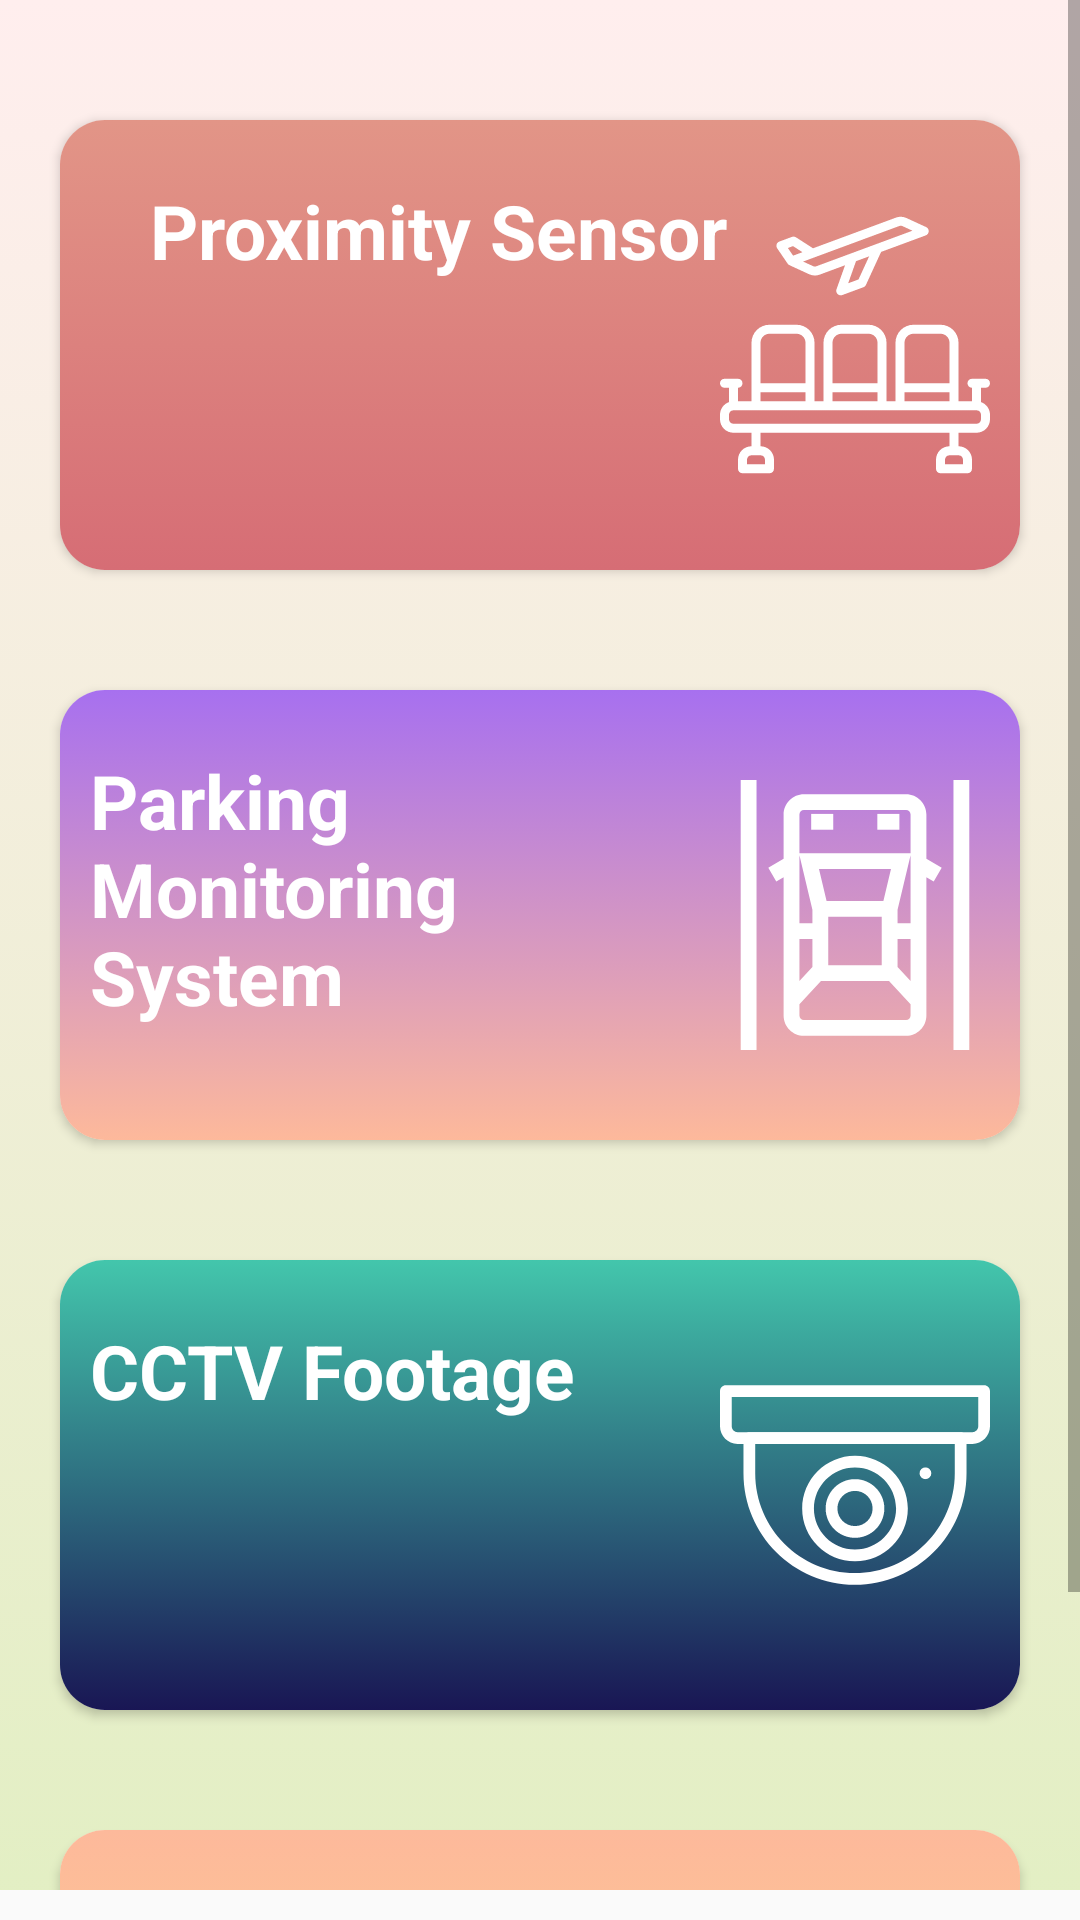

Android layout source for this screen:
<!-- AndroidManifest.xml: application theme AppTheme -->
<!-- res/layout/activity_main.xml -->
<?xml version="1.0" encoding="utf-8"?>
<ScrollView
    android:layout_height="match_parent"
    android:layout_width="match_parent"
    xmlns:android="http://schemas.android.com/apk/res/android"
    android:paddingBottom="10dp">


    <LinearLayout
        xmlns:android="http://schemas.android.com/apk/res/android"
        android:layout_width="match_parent"
        android:layout_height="wrap_content"
        android:background="@drawable/gradient_background"
        android:orientation="vertical"
        >

        <androidx.cardview.widget.CardView
            xmlns:card_view="http://schemas.android.com/apk/res-auto"
            android:id="@+id/cvProximity"
            android:layout_gravity="center"
            android:layout_width="match_parent"
            android:layout_marginTop="40dp"
            android:layout_marginLeft="20dp"
            android:layout_marginRight="20dp"
            android:layout_height="wrap_content"
            card_view:cardCornerRadius="15dp"
            card_view:cardPreventCornerOverlap="true"
            android:clickable="true"
            android:longClickable="true"
            android:foreground="?android:attr/selectableItemBackground">

            <RelativeLayout
                android:layout_width="match_parent"
                android:layout_height="match_parent"
                android:background="@drawable/gradient_cv1"
                android:minHeight="150dp"
                android:padding="10dp">

                <TextView
                    android:id="@+id/tvSub1"
                    android:layout_marginLeft="20dp"
                    android:text="Proximity Sensor"
                    style="@style/viewParent.headerText.HomeCardTitle"
                    />

                <ImageView
                    android:id="@+id/btnProximity"
                    android:layout_height="90dp"
                    android:src="@drawable/ic_airport"
                    style="@style/homeCardImage"
                    android:tint="#ffffff"
                    />

            </RelativeLayout>

        </androidx.cardview.widget.CardView>




        <androidx.cardview.widget.CardView
            xmlns:card_view="http://schemas.android.com/apk/res-auto"
            android:id="@+id/cvParking"
            android:layout_gravity="center"
            android:layout_width="match_parent"
            android:layout_marginTop="40dp"
            android:layout_marginLeft="20dp"
            android:layout_marginRight="20dp"
            android:layout_height="wrap_content"
            card_view:cardCornerRadius="15dp"
            card_view:cardPreventCornerOverlap="true"
            android:clickable="true"
            android:longClickable="true"
            android:foreground="?android:attr/selectableItemBackground">


            <RelativeLayout android:layout_width="match_parent"
                android:layout_height="match_parent"
                android:background="@drawable/gradient_cv4"
                android:minHeight="150dp"
                android:padding="10dp">
                    />
                <TextView
                    android:id="@+id/tvSub2"
                    android:text="Parking Monitoring System"
                    android:layout_toLeftOf="@id/btnParking"
                    style="@style/viewParent.headerText.HomeCardTitle"
                    />


                <ImageView
                    android:id="@+id/btnParking"
                    android:layout_height="90dp"
                    android:src="@drawable/ic_parking"
                    style="@style/homeCardImage"
                    android:tint="#ffffff"
                    />

            </RelativeLayout>

        </androidx.cardview.widget.CardView>

        <androidx.cardview.widget.CardView
            xmlns:card_view="http://schemas.android.com/apk/res-auto"
            android:id="@+id/cvCctv"
            android:layout_gravity="center"
            android:layout_width="match_parent"
            android:layout_marginTop="40dp"
            android:layout_marginLeft="20dp"
            android:layout_marginRight="20dp"
            android:layout_height="wrap_content"
            card_view:cardCornerRadius="15dp"
            card_view:cardPreventCornerOverlap="true"
            android:clickable="true"
            android:longClickable="true"
            android:foreground="?android:attr/selectableItemBackground"
            >

            <RelativeLayout android:layout_width="match_parent"
                android:layout_height="match_parent"
                android:background="@drawable/gradient_cv2"
                android:minHeight="150dp"
                android:padding="10dp">

                <TextView
                    android:id="@+id/tvSub3"
                    android:text="CCTV Footage"
                    style="@style/viewParent.headerText.HomeCardTitle"/>

                <ImageView
                    android:id="@+id/btnCctv"
                    android:layout_height="90dp"
                    android:src="@drawable/ic_cctv"
                    style="@style/homeCardImage"
                    android:tint="#ffffff"
                    />

            </RelativeLayout>

        </androidx.cardview.widget.CardView>


        <androidx.cardview.widget.CardView
            xmlns:card_view="http://schemas.android.com/apk/res-auto"
            android:id="@+id/cvGates"
            android:layout_gravity="center"
            android:layout_width="match_parent"
            android:layout_marginTop="40dp"
            android:layout_marginLeft="20dp"
            android:layout_marginRight="20dp"
            android:layout_height="wrap_content"
            card_view:cardCornerRadius="15dp"
            card_view:cardPreventCornerOverlap="true"
            android:clickable="true"
            android:longClickable="true"
            android:foreground="?android:attr/selectableItemBackground">

            <RelativeLayout android:layout_width="match_parent"
                android:layout_height="match_parent"
                android:background="@drawable/gradient_cv5"
                android:minHeight="150dp"
                android:padding="10dp">

                <TextView
                    android:id="@+id/tvSub4"
                    android:text="Gate Monitoring System"
                    style="@style/viewParent.headerText.HomeCardTitle"
                    android:layout_toLeftOf="@id/btnGate"/>

                <ImageView
                    android:id="@+id/btnGate"
                    android:layout_height="90dp"
                    android:src="@drawable/ic_gate"
                    style="@style/homeCardImage"
                    android:tint="#ffffff"

                    />

            </RelativeLayout>

        </androidx.cardview.widget.CardView>






    </LinearLayout>

</ScrollView>
<!-- resources referenced by this layout -->
<resources>
  <!-- drawable gradient_background (drawable) -->
  <?xml version="1.0" encoding="utf-8"?>
  <selector xmlns:android="http://schemas.android.com/apk/res/android">
      <item>
          <shape>
              <gradient
                  android:angle="90"
                  android:endColor="#FFEEEE"
                  android:startColor="#DDEFBB"
                  android:type="linear"
              />
          </shape>
      </item>
  
  </selector>
  <!-- drawable gradient_cv1 (drawable) -->
  <?xml version="1.0" encoding="utf-8"?>
  <selector xmlns:android="http://schemas.android.com/apk/res/android">
      <item>
          <shape>
              <gradient
                  android:angle="90"
                  android:endColor="#E29587"
                  android:startColor="#D66D75"
                  android:type="linear"
              />
          </shape>
      </item>
  
  </selector>
  <!-- drawable gradient_cv2 (drawable) -->
  <?xml version="1.0" encoding="utf-8"?>
  <selector xmlns:android="http://schemas.android.com/apk/res/android">
      <item>
          <shape>
              <gradient
                  android:angle="90"
                  android:endColor="#43C6AC"
                  android:startColor="#191654"
                  android:type="linear"
              />
          </shape>
      </item>
  
  </selector>
  <!-- drawable gradient_cv4 (drawable) -->
  <?xml version="1.0" encoding="utf-8"?>
  <selector xmlns:android="http://schemas.android.com/apk/res/android">
      <item>
          <shape>
              <gradient
                  android:angle="90"
                  android:endColor="#A770EF"
                  android:startColor="#FDB99B"
                  android:type="linear"
              />
          </shape>
      </item>
  
  </selector>
  <!-- drawable gradient_cv5 (drawable) -->
  <?xml version="1.0" encoding="utf-8"?>
  <selector xmlns:android="http://schemas.android.com/apk/res/android">
      <item>
          <shape>
              <gradient
                  android:angle="90"
                  android:endColor="#FDB99B"
                  android:startColor="#FBD786"
                  android:type="linear"
              />
          </shape>
      </item>
  
  </selector>
  <style name="homeCardImage">
          <item name="android:layout_width">wrap_content</item>
          <item name="android:layout_height">wrap_content</item>
          <item name="android:layout_alignParentRight">true</item>
          <item name="android:adjustViewBounds">true</item>
          <item name="android:cropToPadding">true</item>
          <item name="android:layout_centerVertical">true</item>
      </style>
  <style name="viewParent.headerText.HomeCardTitle">
          <item name="android:paddingTop">10dp</item>
          <item name="android:textColor">@color/whiteTextColor</item>
          <item name="android:layout_alignParentTop">true</item>
      </style>
  <style name="AppTheme" parent="Theme.AppCompat.Light.DarkActionBar">
          
          <item name="colorPrimary">@color/colorPrimary</item>
          <item name="colorPrimaryDark">@color/colorPrimaryDark</item>
          <item name="colorAccent">@color/colorAccent</item>
      </style>
  <color name="whiteTextColor">#fff</color>
  <color name="colorPrimary">#008577</color>
  <color name="colorPrimaryDark">#00574B</color>
  <color name="colorAccent">#D81B60</color>
</resources>
